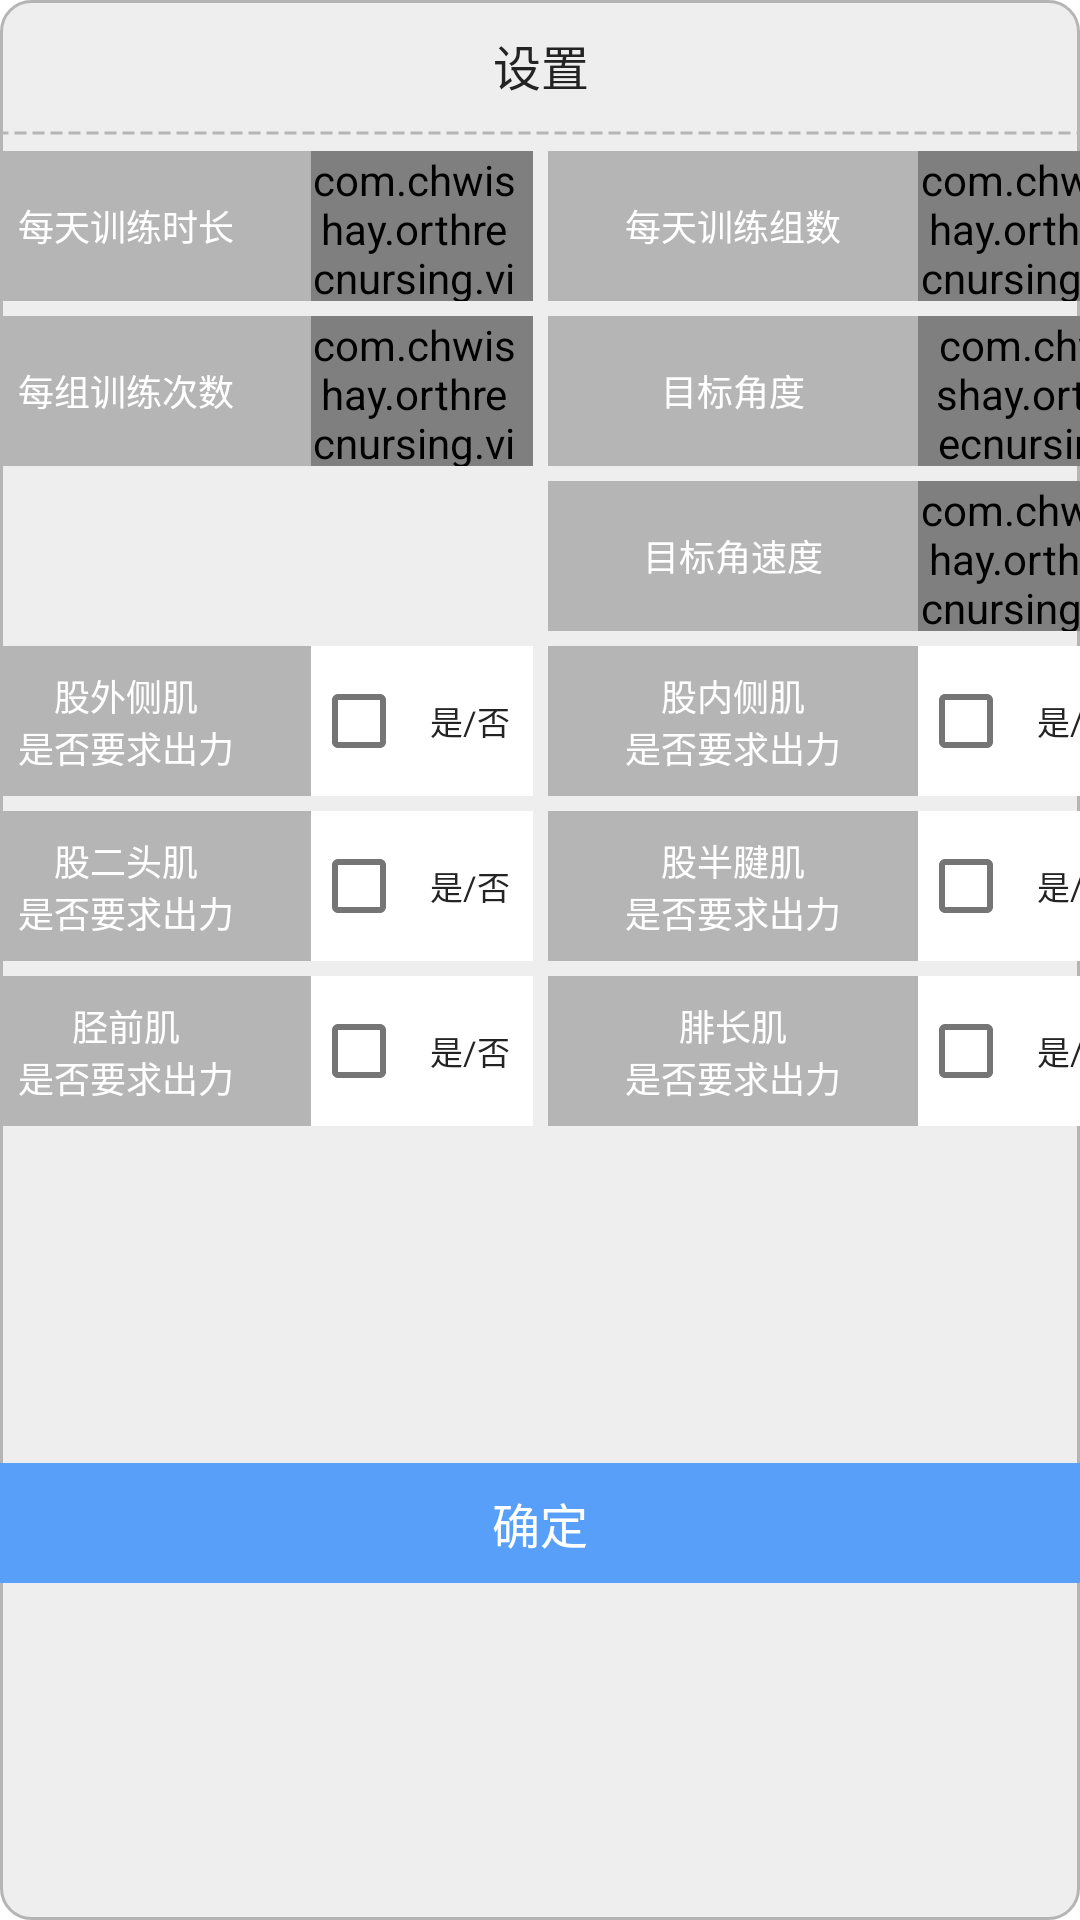

Reconstruct the res/layout file that produces this screen, plus the resources it refers to.
<!-- AndroidManifest.xml: application theme Theme.OrthRecNursing -->
<!-- res/layout/dialog_setting.xml -->
<?xml version="1.0" encoding="utf-8"?>
<androidx.constraintlayout.widget.ConstraintLayout xmlns:android="http://schemas.android.com/apk/res/android"
    android:layout_width="match_parent"
    android:layout_height="wrap_content"
    android:background="@drawable/fillet_white_bg"
    xmlns:app="http://schemas.android.com/apk/res-auto">

    <LinearLayout
        android:id="@+id/llMain"
        android:layout_width="400dp"
        android:layout_height="wrap_content"
        android:orientation="vertical"
        android:layout_marginStart="10dp"
        android:layout_marginEnd="10dp"
        app:layout_constraintLeft_toLeftOf="parent"
        app:layout_constraintRight_toRightOf="parent"
        app:layout_constraintTop_toTopOf="parent" >
        <TextView
            android:layout_width="wrap_content"
            android:layout_height="wrap_content"
            android:layout_gravity="center_horizontal"
            android:layout_margin="10dp"
            android:text="@string/setting"
            android:textColor="@color/black_232323"
            android:textSize="16sp"/>
        <View
            android:layout_width="match_parent"
            android:layout_height="2dp"
            android:background="@drawable/shape_dot_line"
            android:layerType="software" />

        <TableLayout
            android:layout_width="match_parent"
            android:layout_height="wrap_content"
            android:layout_marginTop="5dp">
            <TableRow>
                <TextView
                    style="@style/textStyle_l"
                    android:text="@string/everyday_training_duration" />
                <com.chwishay.orthrecnursing.views.ExpandableEditText
                    android:id="@+id/etEverydayTrainingDuration"
                    style="@style/eetStyle"
                    app:eet_suf_text="m"
                    app:eet_center_text="--" />
                <TextView
                    style="@style/textStyle_l"
                    android:layout_marginLeft="@dimen/inner_frame_layout_padding"
                    android:text="@string/everyday_training_groups" />
                <com.chwishay.orthrecnursing.views.ExpandableEditText
                    android:id="@+id/etEverydayTrainingGroup"
                    style="@style/eetStyle"
                    app:eet_suf_text="组"
                    app:eet_center_text="--"/>
            </TableRow>
            <TableRow android:layout_marginTop="@dimen/inner_frame_layout_padding">

                <TextView
                    style="@style/textStyle_l"
                    android:text="@string/group_training_num" />

                <com.chwishay.orthrecnursing.views.ExpandableEditText
                    android:id="@+id/etGroupTrainingNum"
                    style="@style/eetStyle"
                    app:eet_suf_text="次"
                    app:eet_center_text="--" />

                <TextView
                    style="@style/textStyle_l"
                    android:layout_marginLeft="@dimen/inner_frame_layout_padding"
                    android:text="@string/target_angle" />

                <com.chwishay.orthrecnursing.views.ExpandableEditText
                    android:id="@+id/etTargetAngle"
                    style="@style/eetStyle"
                    android:paddingStart="5dp"
                    app:eet_pre_text="0~"
                    app:eet_suf_text="°"
                    app:eet_center_text="--" />
            </TableRow>

            <TableRow android:layout_marginTop="@dimen/inner_frame_layout_padding">

                <TextView
                    style="@style/textStyle_l"
                    android:text="@string/setting_joint_active_range"
                    android:visibility="invisible" />

                <TextView
                    style="@style/textStyle_v"
                    android:text="--°"
                    android:visibility="invisible" />

                <TextView
                    style="@style/textStyle_l"
                    android:layout_marginLeft="@dimen/inner_frame_layout_padding"
                    android:text="@string/target_angle_velocity" />
                <com.chwishay.orthrecnursing.views.ExpandableEditText
                    android:id="@+id/etTargetAngleVelocity"
                    style="@style/eetStyle"
                    app:eet_suf_text="°/s"
                    app:eet_center_text="--" />
            </TableRow>

            <TableRow android:layout_marginTop="@dimen/inner_frame_layout_padding">

                <TextView
                    style="@style/textStyle_l"
                    android:text="@string/lateral_femoral_muscle_if_work" />

                <CheckBox
                    android:id="@+id/cbLateralFemoralMuscleIfWork"
                    style="@style/checkboxStyle" />

                <TextView
                    style="@style/textStyle_l"
                    android:layout_marginLeft="@dimen/inner_frame_layout_padding"
                    android:text="@string/medial_femoral_muscle_if_work" />
                <CheckBox
                    android:id="@+id/cbMedialFemoralMuscleIfWork"
                    style="@style/checkboxStyle" />
            </TableRow>

            <TableRow android:layout_marginTop="@dimen/inner_frame_layout_padding">

                <TextView
                    style="@style/textStyle_l"
                    android:text="@string/biceps_femoris_if_work" />

                <CheckBox
                    android:id="@+id/cbBicepsFemorisIfWork"
                    style="@style/checkboxStyle" />

                <TextView
                    style="@style/textStyle_l"
                    android:layout_marginLeft="@dimen/inner_frame_layout_padding"
                    android:text="@string/semitendinosus_femoris_if_work" />
                <CheckBox
                    android:id="@+id/cbSemitendinosusFemorisIfWork"
                    style="@style/checkboxStyle" />
            </TableRow>

            <TableRow android:layout_marginTop="@dimen/inner_frame_layout_padding">

                <TextView
                    style="@style/textStyle_l"
                    android:text="@string/anterior_tibial_tendon_if_work" />

                <CheckBox
                    android:id="@+id/cbAnteriorTibialTendonIfWork"
                    style="@style/checkboxStyle" />

                <TextView
                    style="@style/textStyle_l"
                    android:layout_marginLeft="@dimen/inner_frame_layout_padding"
                    android:text="@string/peroneal_muscle_if_work" />
                <CheckBox
                    android:id="@+id/cbPeronealMuscleIfWork"
                    style="@style/checkboxStyle" />
            </TableRow>
        </TableLayout>
    </LinearLayout>

    <TextView
        android:id="@+id/tvConfirm"
        android:layout_width="match_parent"
        android:layout_height="40dp"
        android:layout_marginTop="20dp"
        android:layout_marginBottom="20dp"
        android:background="@color/colorAccent"
        android:gravity="center"
        android:text="@string/confirm"
        android:textColor="@color/white"
        android:textSize="16sp"
        app:layout_constraintStart_toStartOf="parent"
        app:layout_constraintEnd_toEndOf="parent"
        app:layout_constraintBottom_toBottomOf="parent"
        app:layout_constraintTop_toBottomOf="@id/llMain" />

</androidx.constraintlayout.widget.ConstraintLayout>
<!-- resources referenced by this layout -->
<resources>
  <color name="black_232323">#232323</color>
  <color name="colorAccent">#ff589ff9</color>
  <color name="white">#FFFFFFFF</color>
  <dimen name="inner_frame_layout_padding">5dp</dimen>
  <!-- drawable fillet_white_bg (drawable) -->
  <?xml version="1.0" encoding="utf-8"?>
  <shape xmlns:android="http://schemas.android.com/apk/res/android">
      <corners android:radius="10dp" />
      <solid android:color="@color/white_eee" />
      <stroke android:color="@color/gray_B5" android:width="1dp" />
  </shape>
  <!-- drawable shape_dot_line (drawable) -->
  <?xml version="1.0" encoding="utf-8"?>
  <shape xmlns:android="http://schemas.android.com/apk/res/android" android:shape="line">
      <stroke android:color="@color/gray_B5" android:dashGap="2dp" android:dashWidth="4dp" android:width="1dp" />
  </shape>
  <string name="anterior_tibial_tendon_if_work">胫前肌\n是否要求出力</string>
  <string name="biceps_femoris_if_work">股二头肌\n是否要求出力</string>
  <string name="confirm">确定</string>
  <string name="everyday_training_duration">每天训练时长</string>
  <string name="everyday_training_groups">每天训练组数</string>
  <string name="group_training_num">每组训练次数</string>
  <string name="lateral_femoral_muscle_if_work">股外侧肌\n是否要求出力</string>
  <string name="medial_femoral_muscle_if_work">股内侧肌\n是否要求出力</string>
  <string name="peroneal_muscle_if_work">腓长肌\n是否要求出力</string>
  <string name="semitendinosus_femoris_if_work">股半腱肌\n是否要求出力</string>
  <string name="setting">设置</string>
  <string name="setting_joint_active_range">设定关节活动范围</string>
  <string name="target_angle">目标角度</string>
  <string name="target_angle_velocity">目标角速度</string>
  <style name="checkboxStyle" parent="Widget.AppCompat.CompoundButton.CheckBox">
          <item name="android:layout_width">0dp</item>
          <item name="android:layout_height">50dp</item>
          <item name="android:layout_weight">3</item>
          <item name="android:gravity">center</item>
          <item name="android:layout_gravity">center</item>
          <item name="android:background">@color/white</item>
          <item name="android:textSize">11sp</item>
          <item name="android:textColor">@color/black_232323</item>
          <item name="android:text">是/否</item>
          <item name="android:layoutDirection">ltr</item>
      </style>
  <style name="textStyle_l">
          <item name="android:layout_width">0dp</item>
          <item name="android:layout_height">match_parent</item>
          <item name="android:layout_weight">5</item>
          <item name="android:gravity">center</item>
          <item name="android:background">@color/gray_B5</item>
          <item name="android:textSize">12sp</item>
          <item name="android:textColor">@color/white</item>
      </style>
  <style name="textStyle_v">
          <item name="android:layout_width">0dp</item>
          <item name="android:layout_height">50dp</item>
          <item name="android:layout_weight">3</item>
          <item name="android:gravity">center</item>
          <item name="android:background">@color/white</item>
          <item name="android:textSize">12sp</item>
          <item name="android:textColor">@color/black_232323</item>
      </style>
  <style name="Theme.OrthRecNursing" parent="Theme.MaterialComponents.DayNight.DarkActionBar">
          
          <item name="colorPrimary">@color/purple_500</item>
          <item name="colorPrimaryVariant">@color/purple_700</item>
          <item name="colorOnPrimary">@color/white</item>
          
          <item name="colorSecondary">@color/teal_200</item>
          <item name="colorSecondaryVariant">@color/teal_700</item>
          <item name="colorOnSecondary">@color/black</item>
          
          <item name="android:statusBarColor" tools:targetApi="l">?attr/colorPrimaryVariant</item>
          
      </style>
  <color name="white_eee">#eee</color>
  <color name="gray_B5">#B5B5B5</color>
  <color name="purple_500">#FF6200EE</color>
  <color name="purple_700">#FF3700B3</color>
  <color name="teal_200">#FF03DAC5</color>
  <color name="teal_700">#FF018786</color>
  <color name="black">#FF000000</color>
</resources>
